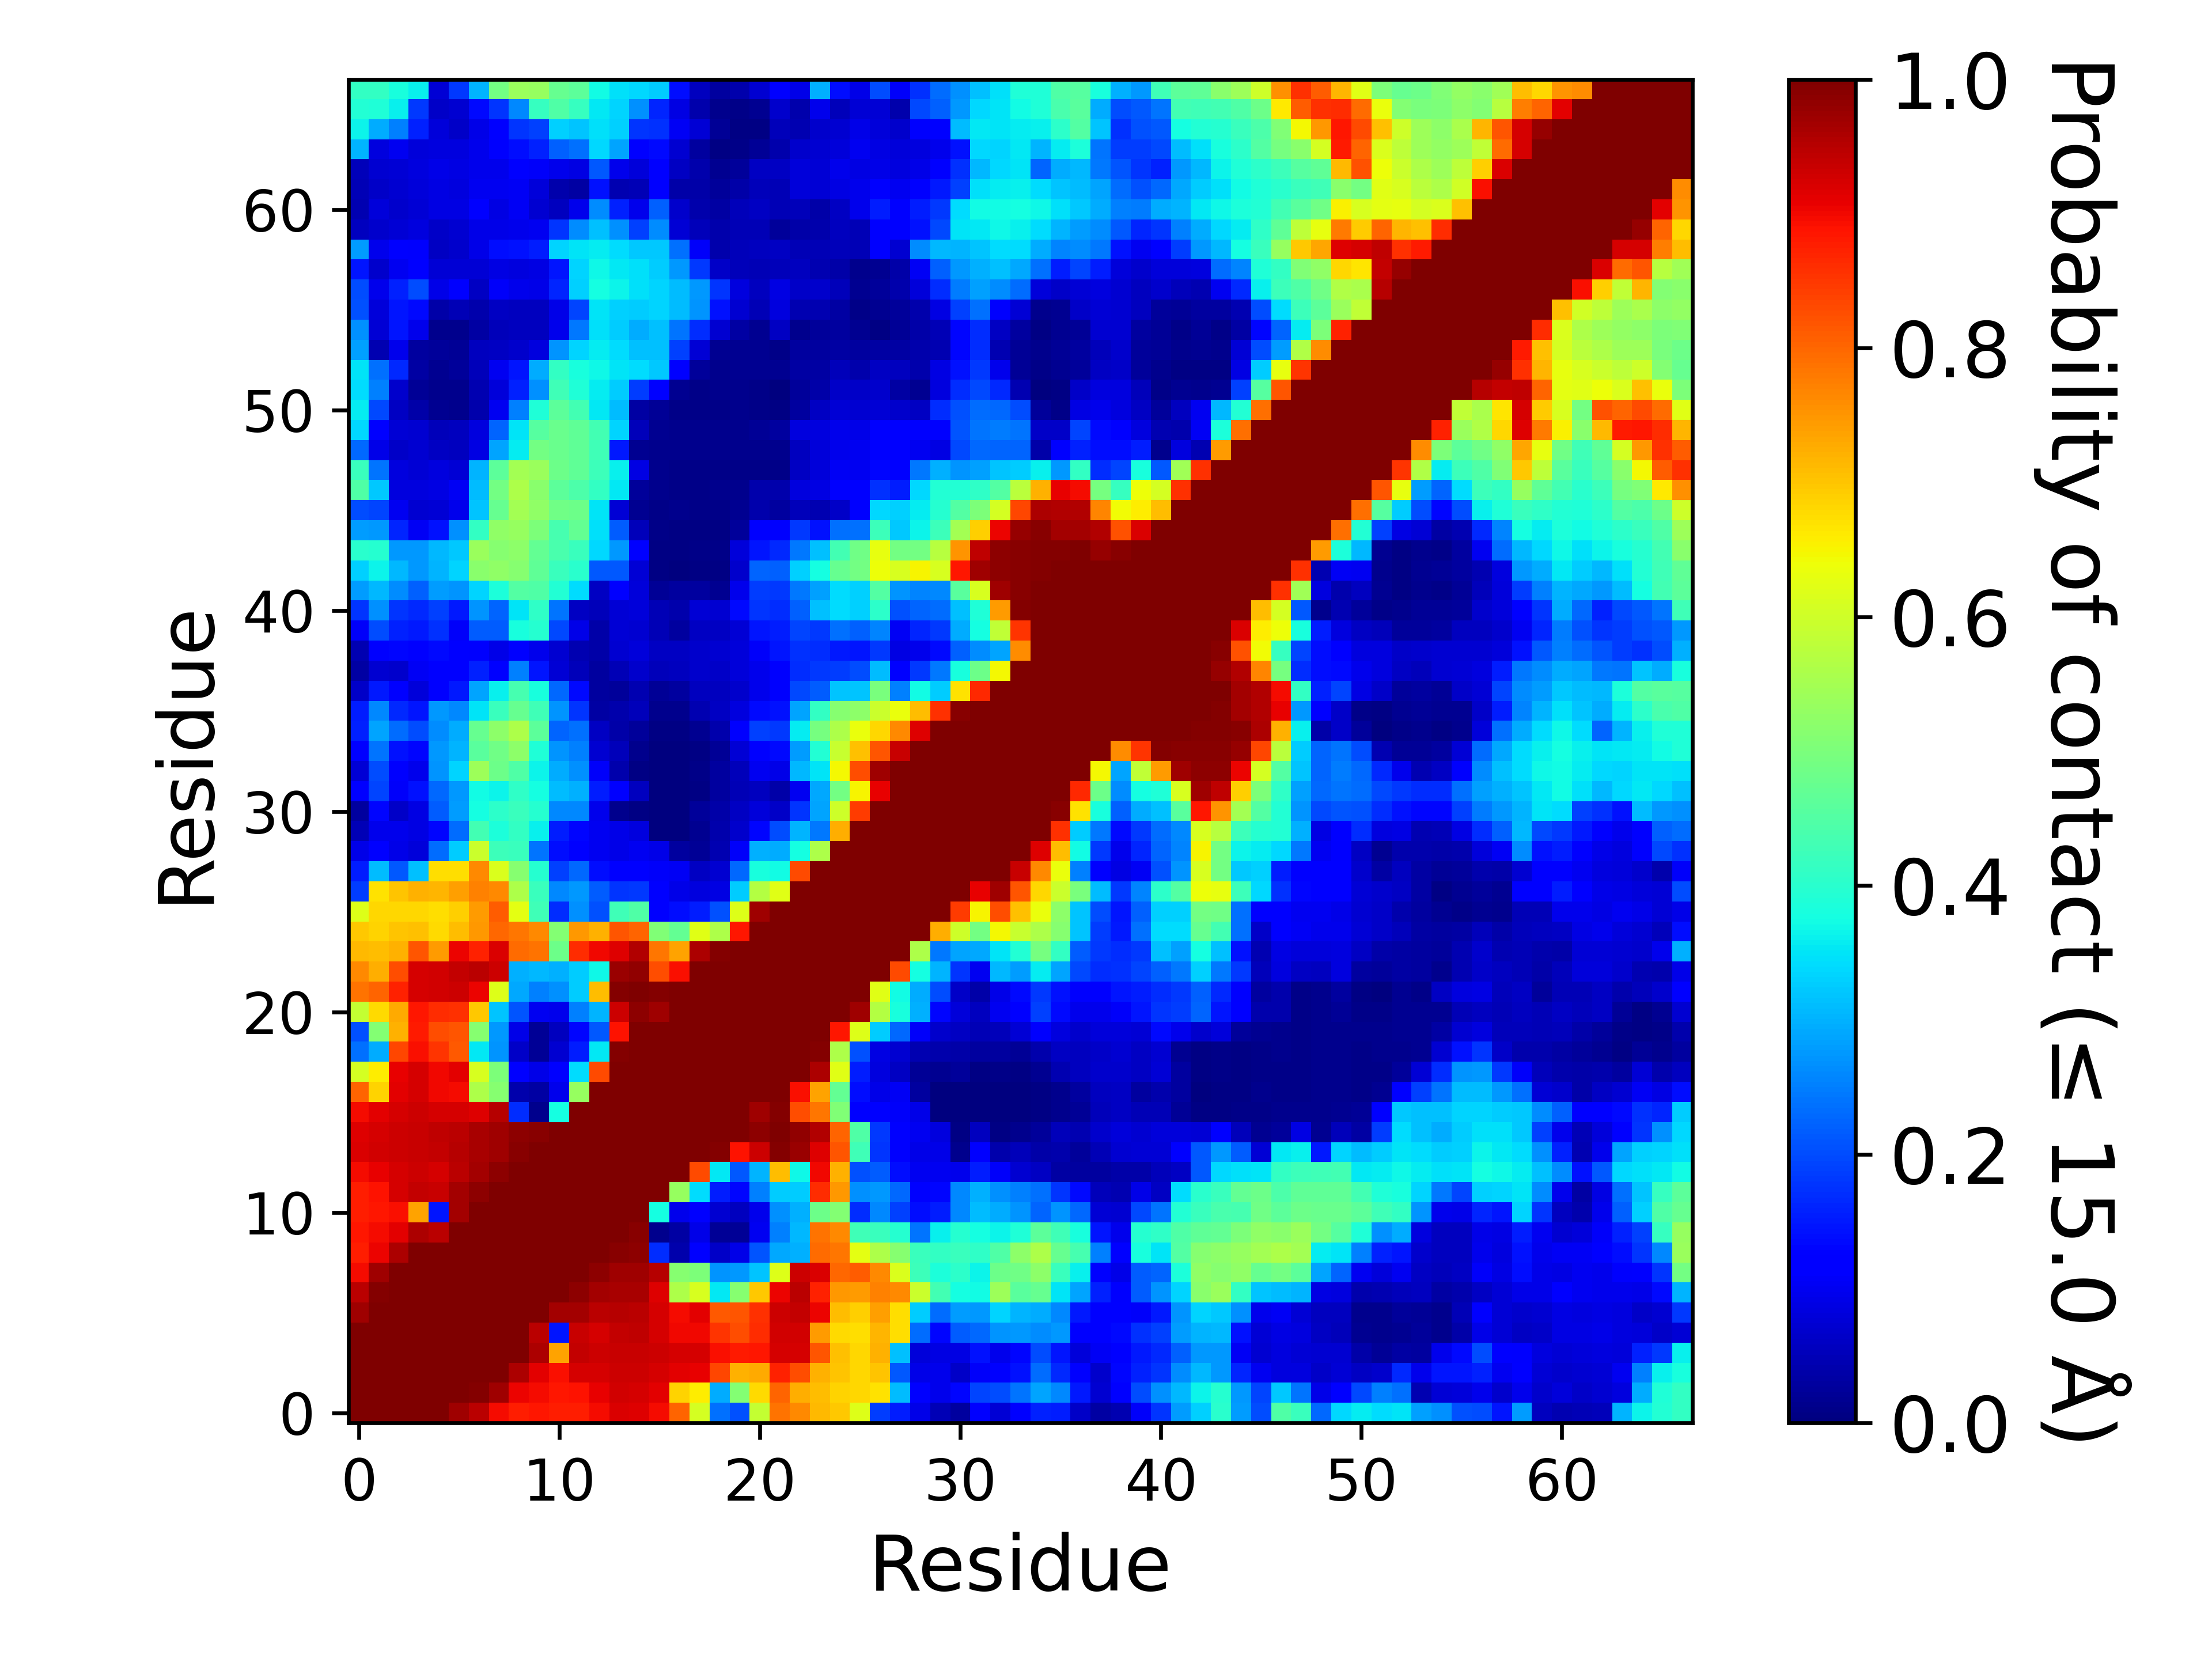

The data file committed next to this chart (first rows):
, 1, 2, 3, 4, 5, 6, 7, 8, 9, 10, 11, 12, 13, 14, 15, 16, 17, 18, 19, 20, 21, 22, 23
1, 1.0, 1.0, 1.0, 1.0, 1.0, 0.9698, 0.949, 0.8964, 0.877, 0.886, 0.8764, 0.8767, 0.8956, 0.9183, 0.915, 0.8958, 0.8029, 0.6074, 0.2362, 0.2061, 0.5893, 0.7866, 0.7635
2, 1.0, 1.0, 1.0, 1.0, 1.0, 1.0, 0.9939, 0.9705, 0.9051, 0.8964, 0.8839, 0.8904, 0.9076, 0.9284, 0.9254, 0.9116, 0.6839, 0.6585, 0.2958, 0.5106, 0.6783, 0.8019, 0.7252
3, 1.0, 1.0, 1.0, 1.0, 1.0, 1.0, 1.0, 0.9999, 0.958, 0.9127, 0.891, 0.9238, 0.9254, 0.9332, 0.93, 0.9238, 0.912, 0.9092, 0.8331, 0.7221, 0.7288, 0.8731, 0.828
4, 1.0, 1.0, 1.0, 1.0, 1.0, 1.0, 1.0, 1.0, 0.9998, 0.9577, 0.7349, 0.9399, 0.9321, 0.9364, 0.9359, 0.9304, 0.9225, 0.9232, 0.894, 0.8804, 0.886, 0.9245, 0.9256
5, 1.0, 1.0, 1.0, 1.0, 1.0, 1.0, 1.0, 1.0, 1.0, 0.9457, 0.1461, 0.9357, 0.923, 0.9383, 0.9443, 0.9229, 0.9012, 0.9, 0.8552, 0.8256, 0.8616, 0.9279, 0.9282
6, 0.9698, 1.0, 1.0, 1.0, 1.0, 1.0, 1.0, 1.0, 1.0, 1.0, 0.9654, 0.9687, 0.9478, 0.952, 0.9479, 0.9232, 0.8971, 0.9111, 0.8154, 0.8183, 0.8557, 0.9314, 0.9386
7, 0.949, 0.9939, 1.0, 1.0, 1.0, 1.0, 1.0, 1.0, 1.0, 1.0, 1.0, 0.9854, 0.9664, 0.9647, 0.9621, 0.917, 0.5621, 0.6119, 0.3527, 0.5149, 0.699, 0.903, 0.9468
8, 0.8964, 0.9705, 0.9999, 1.0, 1.0, 1.0, 1.0, 1.0, 1.0, 1.0, 1.0, 1.0, 0.9848, 0.9719, 0.9705, 0.9493, 0.5127, 0.5004, 0.2719, 0.2761, 0.3173, 0.6194, 0.9329
9, 0.877, 0.9051, 0.958, 0.9998, 1.0, 1.0, 1.0, 1.0, 1.0, 1.0, 1.0, 1.0, 1.0, 0.9896, 0.9849, 0.1711, 0.03981, 0.1274, 0.06269, 0.09337, 0.2078, 0.2905, 0.298
10, 0.886, 0.8964, 0.9127, 0.9577, 0.9457, 1.0, 1.0, 1.0, 1.0, 1.0, 1.0, 1.0, 1.0, 1.0, 0.9921, 0.01189, 0.0344, 0.09173, 0.01953, 0.0225, 0.09808, 0.2524, 0.3085
11, 0.8764, 0.8839, 0.891, 0.7349, 0.1461, 0.9654, 1.0, 1.0, 1.0, 1.0, 1.0, 1.0, 1.0, 1.0, 1.0, 0.3766, 0.09413, 0.1191, 0.07331, 0.05533, 0.09755, 0.2656, 0.2985
12, 0.8767, 0.8904, 0.9238, 0.9399, 0.9357, 0.9687, 0.9854, 1.0, 1.0, 1.0, 1.0, 1.0, 1.0, 1.0, 1.0, 1.0, 0.5328, 0.3404, 0.1552, 0.1326, 0.2529, 0.3258, 0.3267
13, 0.8956, 0.9076, 0.9254, 0.9321, 0.923, 0.9478, 0.9664, 0.9848, 1.0, 1.0, 1.0, 1.0, 1.0, 1.0, 1.0, 1.0, 1.0, 0.8288, 0.354, 0.2148, 0.302, 0.7075, 0.3692
14, 0.9183, 0.9284, 0.9332, 0.9364, 0.9383, 0.952, 0.9647, 0.9719, 0.9896, 1.0, 1.0, 1.0, 1.0, 1.0, 1.0, 1.0, 1.0, 1.0, 0.993, 0.8906, 0.931, 0.9936, 0.9743
15, 0.915, 0.9254, 0.93, 0.9359, 0.9443, 0.9479, 0.9621, 0.9705, 0.9849, 0.9921, 1.0, 1.0, 1.0, 1.0, 1.0, 1.0, 1.0, 1.0, 1.0, 1, 0.985, 0.9993, 0.9826
16, 0.8958, 0.9116, 0.9238, 0.9304, 0.9229, 0.9232, 0.917, 0.9493, 0.1711, 0.01189, 0.3766, 1.0, 1.0, 1.0, 1.0, 1.0, 1.0, 1.0, 1.0, 1.0, 0.9714, 0.9941, 0.8271
17, 0.8029, 0.6839, 0.912, 0.9225, 0.9012, 0.8971, 0.5621, 0.5127, 0.03981, 0.0344, 0.09413, 0.5328, 1.0, 1.0, 1.0, 1.0, 1.0, 1.0, 1.0, 1.0, 1.0, 1, 0.8923
18, 0.6074, 0.6585, 0.9092, 0.9232, 0.9, 0.9111, 0.6119, 0.5004, 0.1274, 0.09173, 0.1191, 0.3404, 0.8288, 1.0, 1.0, 1.0, 1.0, 1.0, 1.0, 1.0, 1.0, 1.0, 1
19, 0.2362, 0.2958, 0.8331, 0.894, 0.8552, 0.8154, 0.3527, 0.2719, 0.06269, 0.01953, 0.07331, 0.1552, 0.354, 0.993, 1.0, 1.0, 1.0, 1.0, 1.0, 1.0, 1.0, 1.0, 1.0
20, 0.2061, 0.5106, 0.7221, 0.8804, 0.8256, 0.8183, 0.5149, 0.2761, 0.09337, 0.0225, 0.05533, 0.1326, 0.2148, 0.8906, 1, 1.0, 1.0, 1.0, 1.0, 1.0, 1.0, 1.0, 1.0
21, 0.5893, 0.6783, 0.7288, 0.886, 0.8616, 0.8557, 0.699, 0.3173, 0.2078, 0.09808, 0.09755, 0.2529, 0.302, 0.931, 0.985, 0.9714, 1.0, 1.0, 1.0, 1.0, 1.0, 1.0, 1.0
22, 0.7866, 0.8019, 0.8731, 0.9245, 0.9279, 0.9314, 0.903, 0.6194, 0.2905, 0.2524, 0.2656, 0.3258, 0.7075, 0.9936, 0.9993, 0.9941, 1, 1.0, 1.0, 1.0, 1.0, 1.0, 1.0
23, 0.7635, 0.7252, 0.828, 0.9256, 0.9282, 0.9386, 0.9468, 0.9329, 0.298, 0.3085, 0.2985, 0.3267, 0.3692, 0.9743, 0.9826, 0.8271, 0.8923, 1, 1.0, 1.0, 1.0, 1.0, 1.0
24, 0.7111, 0.7085, 0.7193, 0.8183, 0.7454, 0.905, 0.875, 0.9192, 0.7941, 0.7859, 0.4843, 0.8596, 0.9003, 0.9161, 0.956, 0.7819, 0.7362, 0.9578, 0.9952, 1.0, 1.0, 1.0, 1.0
25, 0.6963, 0.6861, 0.7029, 0.7052, 0.6785, 0.7088, 0.7498, 0.8007, 0.7816, 0.7642, 0.5116, 0.7472, 0.7216, 0.8198, 0.8025, 0.5042, 0.469, 0.6222, 0.561, 0.883, 1.0, 1.0, 1.0
26, 0.6204, 0.6814, 0.683, 0.6804, 0.6751, 0.6876, 0.7459, 0.8087, 0.6251, 0.4259, 0.168, 0.2684, 0.2034, 0.429, 0.4467, 0.1273, 0.1402, 0.1534, 0.2063, 0.6195, 0.9702, 1.0, 1.0
27, 0.1852, 0.6718, 0.6994, 0.7225, 0.7156, 0.7407, 0.773, 0.7625, 0.5617, 0.4204, 0.2584, 0.2757, 0.2151, 0.1791, 0.1833, 0.1165, 0.09262, 0.0822, 0.08624, 0.3253, 0.5689, 0.6214, 1.0
28, 0.1539, 0.3089, 0.212, 0.3163, 0.673, 0.6726, 0.7642, 0.6157, 0.5134, 0.3954, 0.1914, 0.2288, 0.1372, 0.1196, 0.1213, 0.1056, 0.1025, 0.05972, 0.07226, 0.2294, 0.3798, 0.3745, 0.8319
29, 0.08995, 0.1252, 0.09244, 0.08083, 0.2343, 0.3276, 0.5976, 0.4244, 0.4215, 0.2407, 0.1393, 0.1284, 0.0995, 0.09317, 0.09841, 0.09133, 0.03017, 0.0219, 0.04363, 0.1074, 0.2994, 0.2947, 0.3782
30, 0.04807, 0.0939, 0.09516, 0.08836, 0.1318, 0.2329, 0.4329, 0.3858, 0.4112, 0.3609, 0.1526, 0.1316, 0.09823, 0.09121, 0.08248, 0.00206, 0.00016, 0.01563, 0.04264, 0.06729, 0.1303, 0.2025, 0.3024
31, 0.03109, 0.1323, 0.06553, 0.0865, 0.2182, 0.2811, 0.3769, 0.4059, 0.4197, 0.397, 0.2585, 0.2583, 0.09701, 0.01195, 0.00535, 0.00105, 0.001235, 0.02604, 0.03579, 0.06182, 0.08064, 0.06489, 0.179
32, 0.127, 0.193, 0.1057, 0.1419, 0.228, 0.2754, 0.3747, 0.3656, 0.4096, 0.3778, 0.312, 0.298, 0.1554, 0.1233, 0.05646, 0.001685, 0.001225, 0.00518, 0.03044, 0.04717, 0.05703, 0.03536, 0.09794
33, 0.07531, 0.1998, 0.1099, 0.09424, 0.2696, 0.333, 0.5399, 0.483, 0.4472, 0.364, 0.2955, 0.2664, 0.1089, 0.04058, 0.004825, 0.000295, 0.00018, 0.01104, 0.03033, 0.05356, 0.1001, 0.09177, 0.3066
34, 0.1169, 0.2392, 0.1412, 0.1307, 0.2768, 0.3017, 0.4597, 0.4867, 0.5199, 0.3886, 0.2726, 0.2523, 0.07215, 0.0536, 0.01465, 0.000145, 0.00103, 0.00736, 0.02313, 0.07703, 0.1255, 0.1357, 0.28
35, 0.1588, 0.2886, 0.232, 0.1999, 0.2642, 0.2932, 0.475, 0.5226, 0.5606, 0.4631, 0.225, 0.2368, 0.06006, 0.03586, 0.02653, 0.00638, 0.007585, 0.01897, 0.04219, 0.1102, 0.1899, 0.1823, 0.3582
36, 0.1551, 0.2582, 0.1672, 0.1451, 0.2773, 0.2578, 0.3508, 0.4191, 0.4752, 0.4277, 0.2704, 0.1773, 0.03343, 0.0398, 0.05091, 0.01441, 0.01549, 0.04546, 0.05872, 0.08551, 0.1365, 0.1433, 0.2888
37, 0.06278, 0.1512, 0.1141, 0.08174, 0.116, 0.149, 0.2867, 0.3623, 0.4371, 0.3816, 0.2271, 0.1338, 0.03093, 0.02682, 0.04305, 0.0208, 0.02863, 0.05658, 0.05851, 0.06649, 0.09697, 0.11, 0.1983
38, 0.03231, 0.07213, 0.07016, 0.1033, 0.1183, 0.1171, 0.1574, 0.1247, 0.2528, 0.1467, 0.07513, 0.05343, 0.0307, 0.04739, 0.0699, 0.05374, 0.05726, 0.06848, 0.06624, 0.0789, 0.09582, 0.1118, 0.1713
39, 0.04674, 0.1266, 0.1304, 0.116, 0.1342, 0.1141, 0.1096, 0.09276, 0.1198, 0.09536, 0.07348, 0.04568, 0.0386, 0.07188, 0.07955, 0.05965, 0.05889, 0.0694, 0.07136, 0.0811, 0.1081, 0.1459, 0.1731
40, 0.1058, 0.2029, 0.1584, 0.1522, 0.1741, 0.1081, 0.2173, 0.2151, 0.3812, 0.3958, 0.1983, 0.09342, 0.03664, 0.07508, 0.07374, 0.04718, 0.03103, 0.06196, 0.05995, 0.07482, 0.1473, 0.1552, 0.1917
41, 0.1763, 0.2686, 0.179, 0.1666, 0.1898, 0.152, 0.2711, 0.2241, 0.3486, 0.4069, 0.2387, 0.06102, 0.05272, 0.07569, 0.07973, 0.04804, 0.03957, 0.07691, 0.07181, 0.1349, 0.1767, 0.1688, 0.2224
42, 0.2791, 0.3063, 0.2636, 0.2199, 0.2802, 0.2706, 0.3342, 0.3829, 0.4515, 0.4481, 0.392, 0.3413, 0.06114, 0.1278, 0.08094, 0.02018, 0.02747, 0.02744, 0.01657, 0.09449, 0.186, 0.1807, 0.2445
43, 0.3295, 0.3653, 0.3072, 0.274, 0.3042, 0.3329, 0.5164, 0.5261, 0.5128, 0.4679, 0.4216, 0.4021, 0.2132, 0.2143, 0.07784, 0.006525, 0.002675, 0.004625, 0.005535, 0.06723, 0.2246, 0.22, 0.3296
44, 0.402, 0.3965, 0.2743, 0.2762, 0.3051, 0.324, 0.5369, 0.5126, 0.5228, 0.4716, 0.4378, 0.4216, 0.3385, 0.2737, 0.1288, 0.004235, 0.00633, 0.0105, 0.00882, 0.08109, 0.1466, 0.1667, 0.2431
45, 0.2787, 0.2755, 0.163, 0.1034, 0.1426, 0.2678, 0.4129, 0.526, 0.5321, 0.5025, 0.4342, 0.4698, 0.3471, 0.2159, 0.05363, 0.00981, 0.005335, 0.0064, 0.00425, 0.02408, 0.1184, 0.1126, 0.1802
46, 0.1999, 0.1933, 0.09776, 0.07279, 0.07631, 0.09381, 0.318, 0.4754, 0.5495, 0.526, 0.4852, 0.4807, 0.35, 0.07781, 0.01734, 0.0117, 0.01179, 0.01081, 0.009655, 0.01649, 0.03916, 0.02832, 0.05374
47, 0.4478, 0.3208, 0.08581, 0.08451, 0.08807, 0.1043, 0.3124, 0.492, 0.5624, 0.5189, 0.4633, 0.4449, 0.4138, 0.3533, 0.0244, 0.01322, 0.01132, 0.01167, 0.01178, 0.01545, 0.04077, 0.0405, 0.08505
48, 0.4191, 0.2412, 0.08209, 0.07516, 0.084, 0.07681, 0.3034, 0.4632, 0.5496, 0.5388, 0.4835, 0.4654, 0.4246, 0.3629, 0.08829, 0.01476, 0.011, 0.01079, 0.01024, 0.01016, 0.01068, 0.01137, 0.05997
49, 0.2298, 0.09039, 0.06428, 0.07266, 0.05938, 0.05708, 0.08738, 0.2882, 0.3557, 0.4912, 0.4781, 0.4653, 0.4264, 0.1495, 0.01868, 0.01313, 0.01197, 0.01214, 0.01265, 0.01209, 0.01205, 0.01405, 0.05849
50, 0.3389, 0.128, 0.07515, 0.07293, 0.05102, 0.05682, 0.08398, 0.226, 0.3491, 0.4552, 0.479, 0.4657, 0.4336, 0.3332, 0.05218, 0.01833, 0.01172, 0.01227, 0.01337, 0.01477, 0.02209, 0.0303, 0.08346
51, 0.3574, 0.1981, 0.05967, 0.03734, 0.01786, 0.01287, 0.04108, 0.09791, 0.2538, 0.3904, 0.4642, 0.4316, 0.354, 0.3112, 0.03305, 0.02076, 0.01024, 0.009645, 0.01095, 0.01273, 0.01034, 0.00589, 0.03015
52, 0.3415, 0.2501, 0.07017, 0.02171, 0.01499, 0.01489, 0.04434, 0.08004, 0.1598, 0.2657, 0.4265, 0.3879, 0.3585, 0.3261, 0.1838, 0.1196, 0.01912, 0.01103, 0.01174, 0.0125, 0.00814, 0.002915, 0.02431
53, 0.3513, 0.2363, 0.1676, 0.03459, 0.01668, 0.02636, 0.05089, 0.1008, 0.1458, 0.2935, 0.4111, 0.3818, 0.3674, 0.3508, 0.3406, 0.3232, 0.118, 0.02567, 0.01365, 0.01695, 0.01823, 0.01665, 0.03273
54, 0.2843, 0.04624, 0.09596, 0.02945, 0.02453, 0.02241, 0.05554, 0.06131, 0.06661, 0.08558, 0.2717, 0.3331, 0.3566, 0.3435, 0.3153, 0.3152, 0.1892, 0.07777, 0.01817, 0.01742, 0.0169, 0.009535, 0.02879
55, 0.2679, 0.07597, 0.1479, 0.09701, 0.01388, 0.01427, 0.03511, 0.0528, 0.05655, 0.05509, 0.09753, 0.2448, 0.346, 0.3261, 0.295, 0.3152, 0.2413, 0.1706, 0.07352, 0.03155, 0.01611, 0.06141, 0.01179
56, 0.2047, 0.07936, 0.1475, 0.1357, 0.03564, 0.04959, 0.04083, 0.06163, 0.0576, 0.05632, 0.09091, 0.1937, 0.3515, 0.3315, 0.3263, 0.3329, 0.3106, 0.2702, 0.1436, 0.07219, 0.04934, 0.08419, 0.0447
57, 0.2014, 0.09621, 0.1586, 0.1994, 0.08985, 0.1159, 0.05898, 0.1085, 0.0961, 0.09316, 0.1613, 0.3297, 0.3776, 0.3643, 0.3446, 0.3336, 0.312, 0.2766, 0.176, 0.08356, 0.05812, 0.08708, 0.06505
58, 0.1454, 0.06907, 0.09954, 0.1146, 0.07492, 0.07785, 0.07425, 0.08804, 0.0858, 0.08976, 0.1469, 0.3332, 0.3679, 0.3542, 0.3452, 0.3268, 0.2739, 0.18, 0.06564, 0.05107, 0.05002, 0.05289, 0.05538
59, 0.2802, 0.09692, 0.1225, 0.112, 0.06142, 0.06922, 0.0904, 0.139, 0.1417, 0.1559, 0.3353, 0.3507, 0.3586, 0.3417, 0.3224, 0.3233, 0.2375, 0.1061, 0.04007, 0.05372, 0.05799, 0.06143, 0.04801
60, 0.05857, 0.0683, 0.0775, 0.08504, 0.06521, 0.07359, 0.09019, 0.09176, 0.09415, 0.1011, 0.1758, 0.2628, 0.3132, 0.2678, 0.1892, 0.2636, 0.07628, 0.0524, 0.04085, 0.04929, 0.04991, 0.02672, 0.03584
... 7 more rows
